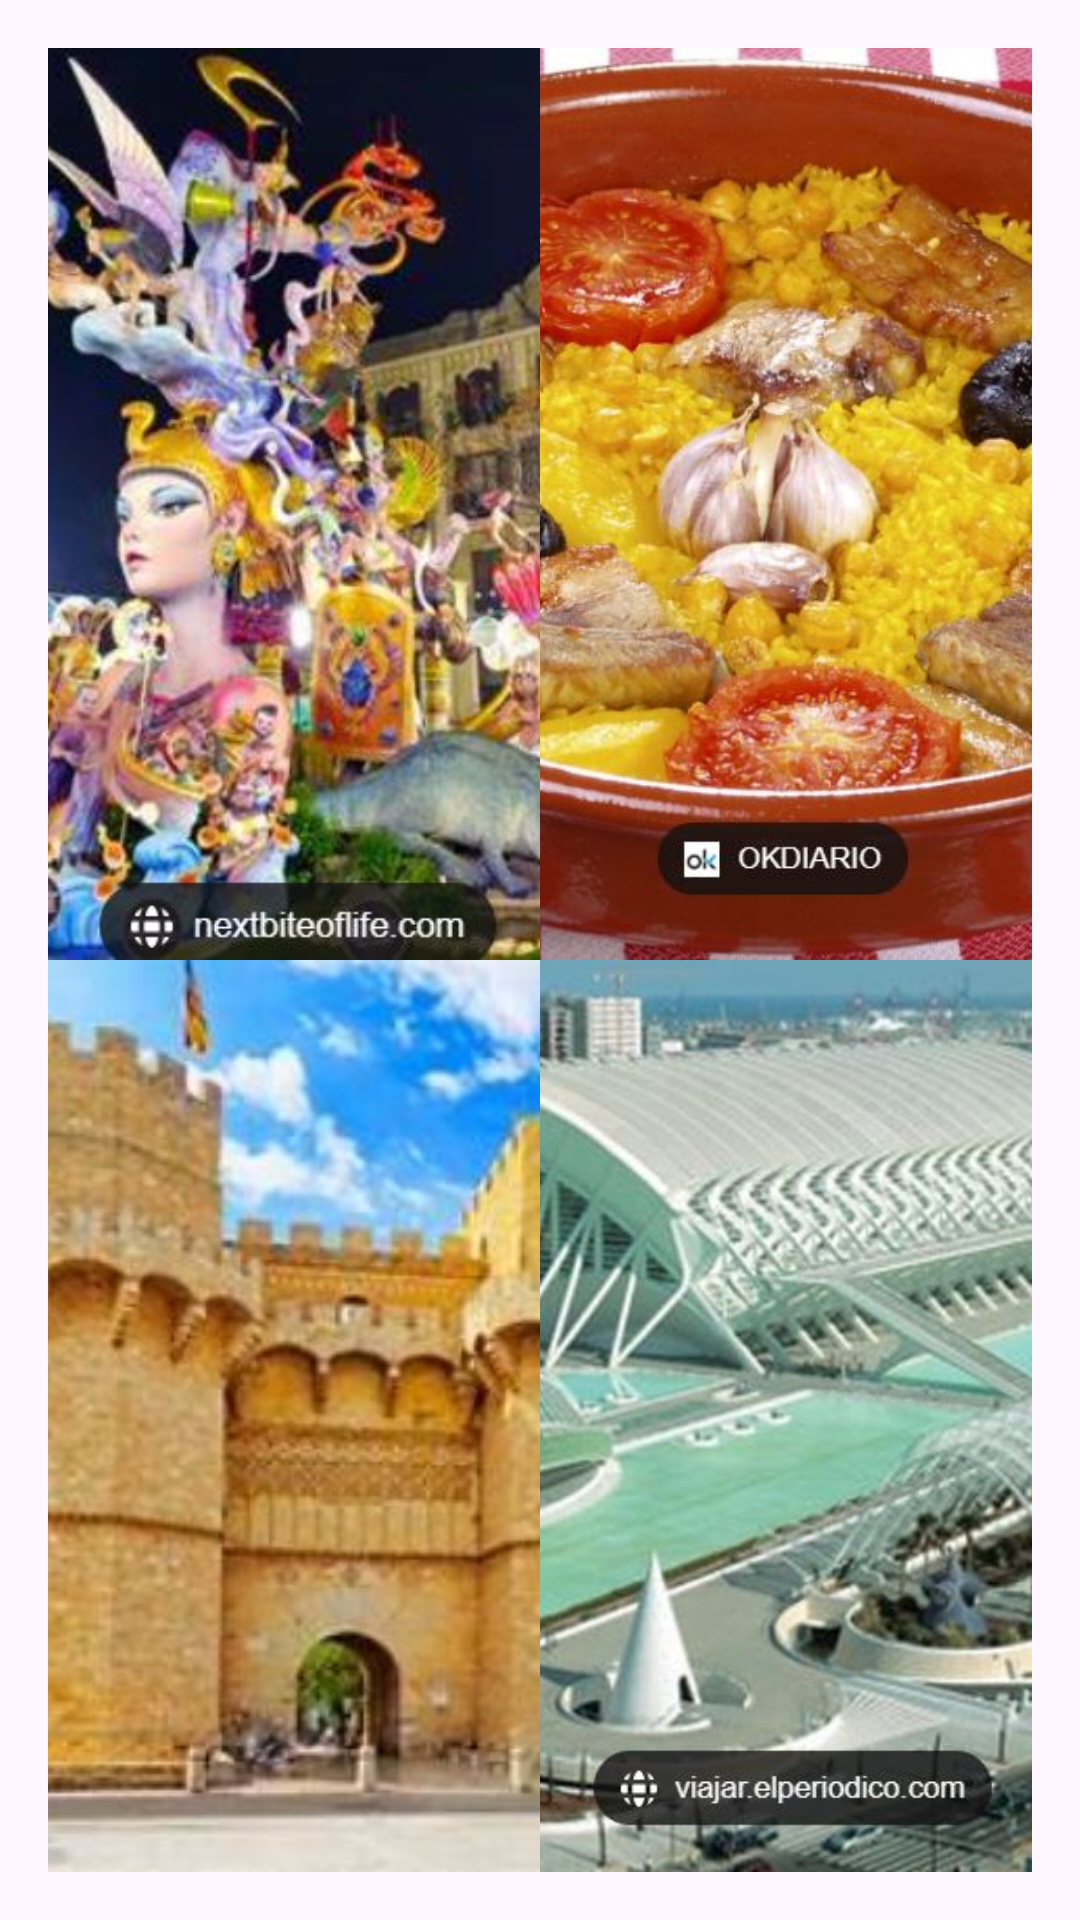

This screen was rendered from an Android layout file. Write that file and the resources it references.
<!-- AndroidManifest.xml: application theme Theme.vistas -->
<!-- res/layout/activity_main.xml -->
<?xml version="1.0" encoding="utf-8"?>
<GridLayout xmlns:android="http://schemas.android.com/apk/res/android"
    xmlns:app="http://schemas.android.com/apk/res-auto"
    xmlns:tools="http://schemas.android.com/tools"
    android:id="@+id/gridLayout"
    android:layout_width="match_parent"
    android:layout_height="match_parent"
    android:columnCount="2"
    android:rowCount="2"
    android:padding="16dp"
    tools:context=".MainActivity">


    <ImageView
        android:id="@+id/imageView1"
        android:layout_width="0dp"
        android:layout_height="0dp"
        android:layout_columnWeight="1"
        android:layout_rowWeight="1"
        android:scaleType="centerCrop"
        android:src="@drawable/image1"
        android:clickable="true"
        android:onClick="onImageClick"
        android:tag="image1"
        android:contentDescription="TODO"/>

    <ImageView
        android:id="@+id/imageView2"
        android:layout_width="0dp"
        android:layout_height="0dp"
        android:layout_columnWeight="1"
        android:layout_rowWeight="1"
        android:scaleType="centerCrop"
        android:src="@drawable/image2"
        android:clickable="true"
        android:onClick="onImageClick"
        android:tag="image2"
        android:contentDescription="TODO" />

    <ImageView
        android:id="@+id/imageView3"
        android:layout_width="0dp"
        android:layout_height="0dp"
        android:layout_columnWeight="1"
        android:layout_rowWeight="1"
        android:scaleType="centerCrop"
        android:src="@drawable/image3"
        android:clickable="true"
        android:onClick="onImageClick"
        android:tag="image3"
        android:contentDescription="TODO" />

    <ImageView
        android:id="@+id/imageView4"
        android:layout_width="0dp"
        android:layout_height="0dp"
        android:layout_columnWeight="1"
        android:layout_rowWeight="1"
        android:scaleType="centerCrop"
        android:src="@drawable/image4"
        android:clickable="true"
        android:onClick="onImageClick"
        android:tag="image4"
        android:contentDescription="TODO" />

</GridLayout>
<!-- resources referenced by this layout -->
<resources>
  <!-- drawable image1: jpg bitmap (drawable, 63526 bytes) -->
  <!-- drawable image2: jpg bitmap (drawable, 117250 bytes) -->
  <!-- drawable image3: jpg bitmap (drawable, 31050 bytes) -->
  <!-- drawable image4: jpg bitmap (drawable, 96064 bytes) -->
  <style name="Theme.vistas" parent="Base.Theme.vistas" />
  <style name="Base.Theme.vistas" parent="Theme.Material3.DayNight.NoActionBar">
          
          
      </style>
</resources>
